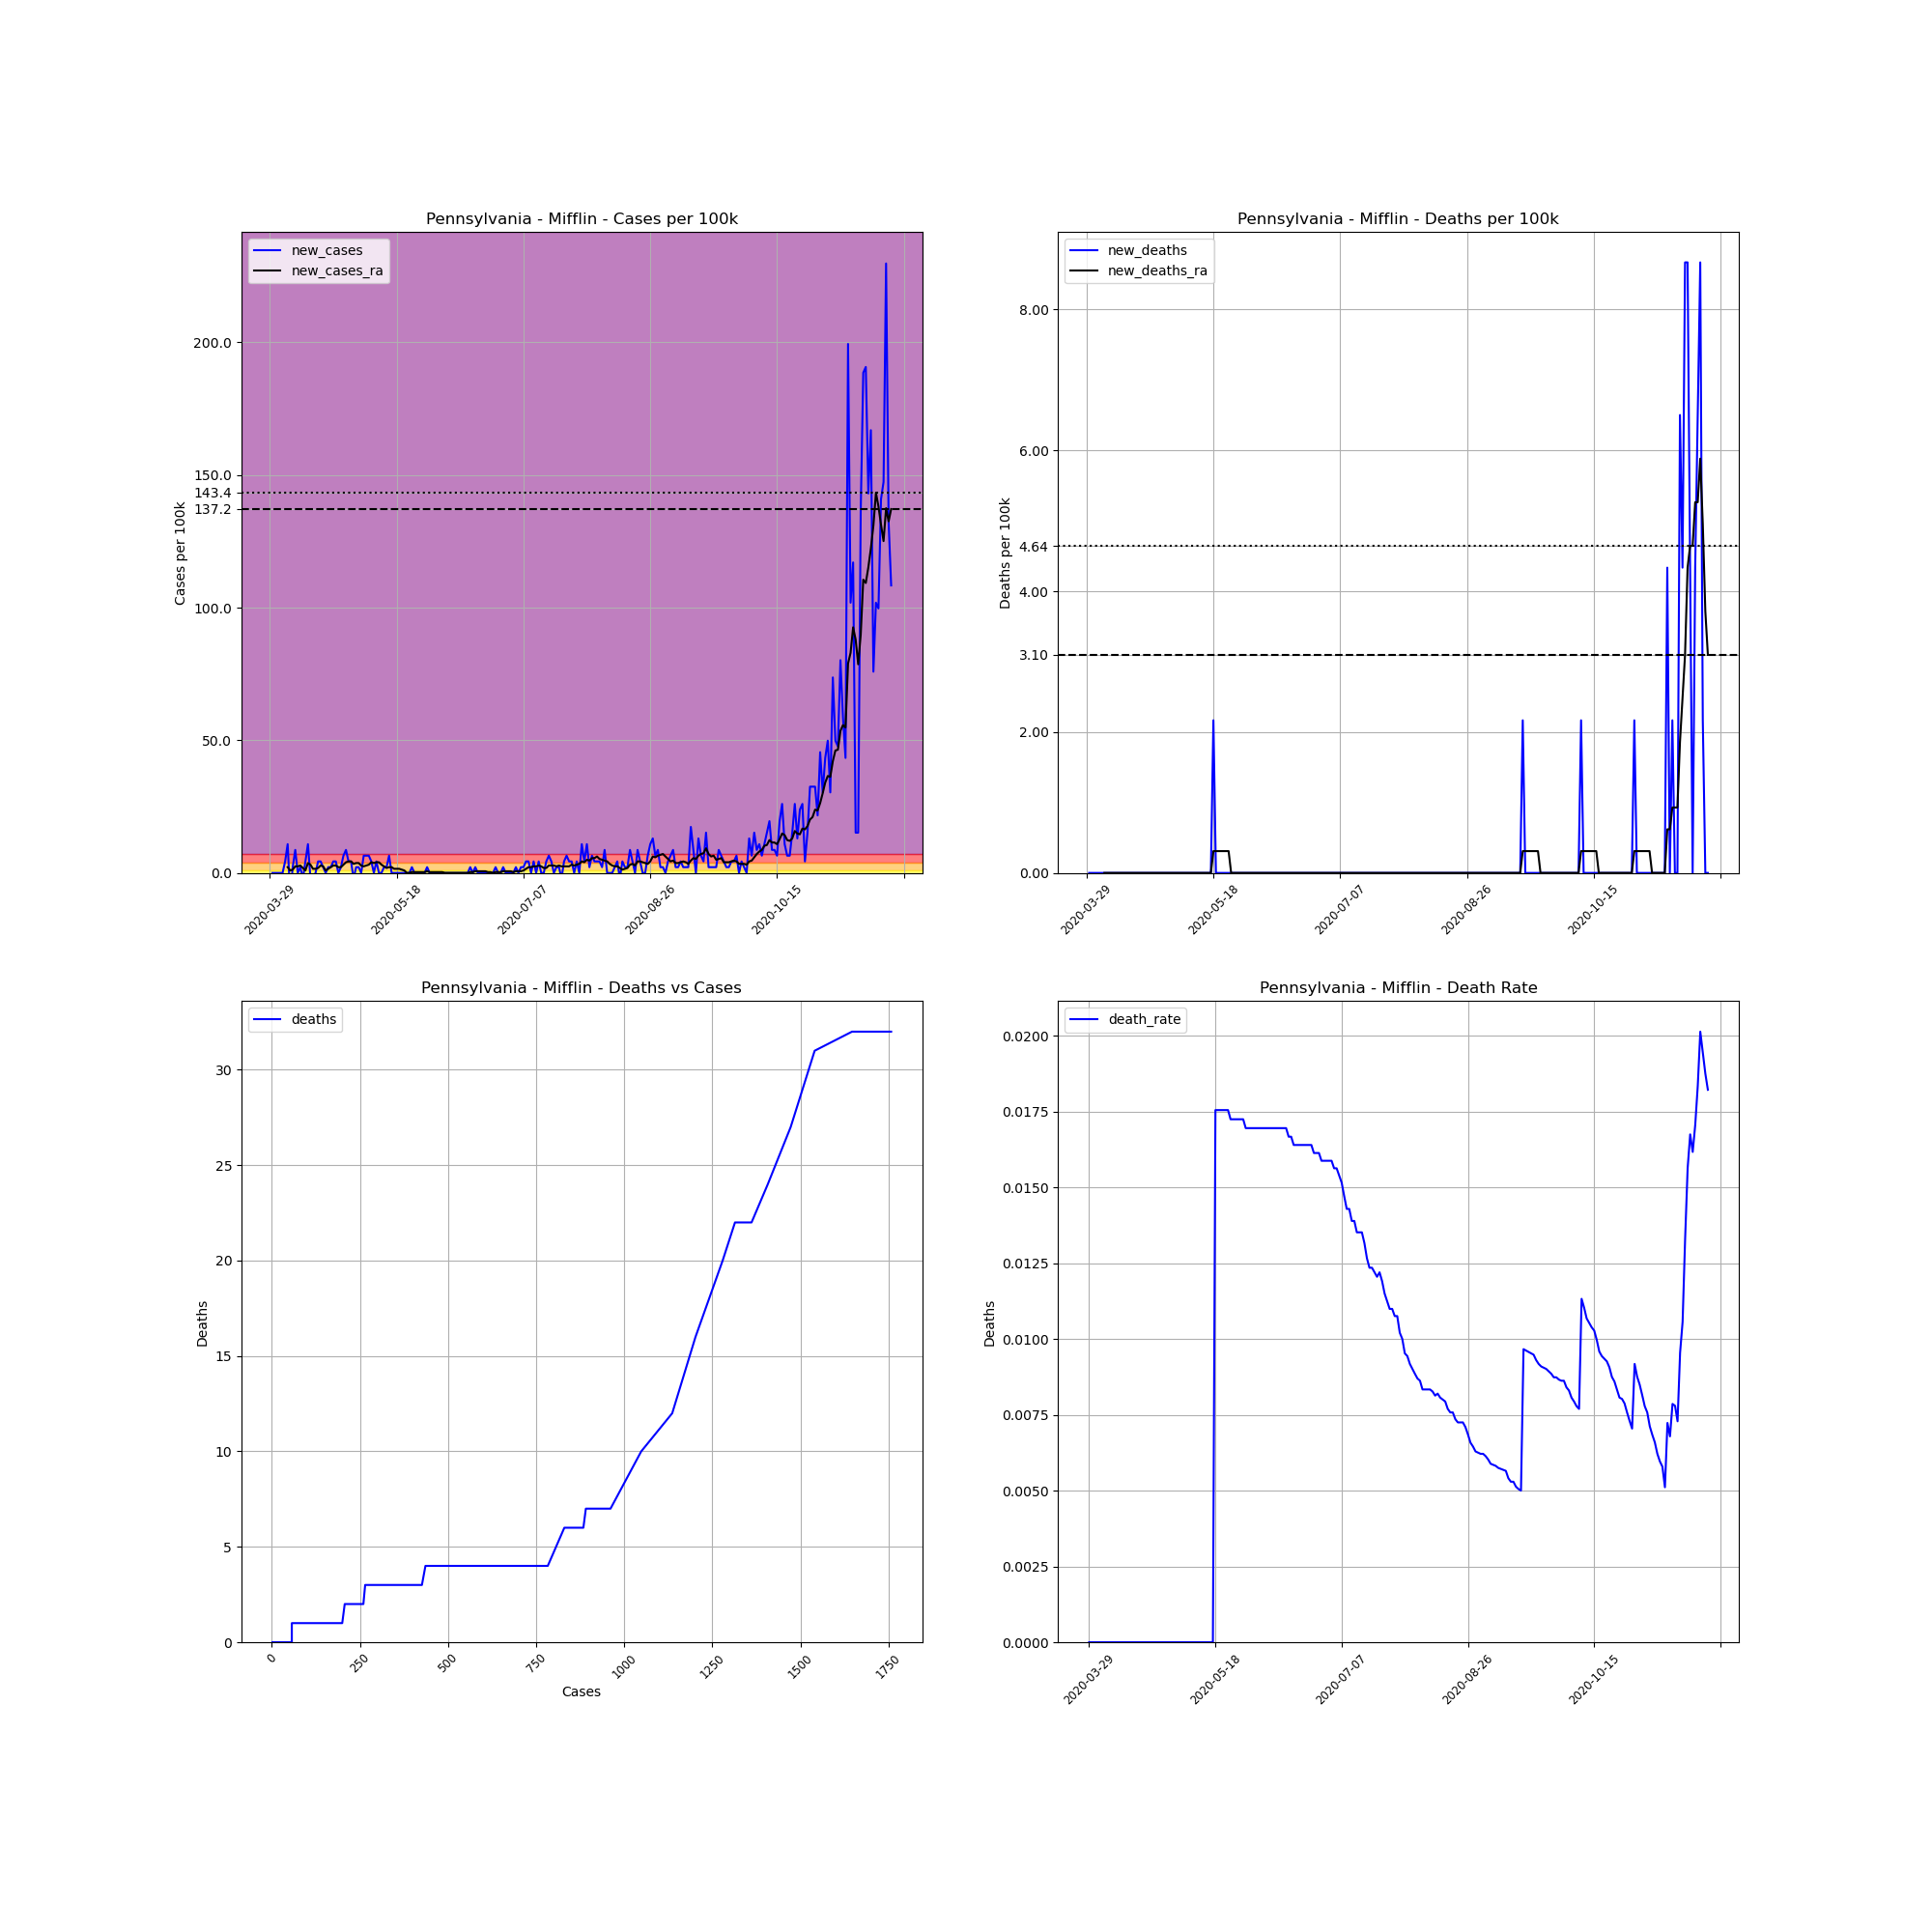

The file beside this chart, header and first rows:
, date, county, state, fips, cases, deaths, COUNTY, STNAME, CTYNAME, POPESTIMATE2019, cases_per_100k, deaths_per_100k, death_rate, new_cases, new_deaths, new_cases_ra, new_deaths_ra
487740, 2020-03-29, Mifflin, Pennsylvania, 42087, 2, 0.0, 87, Pennsylvania, Mifflin, 46138, 4.335, 0.0, 0.0, , , , 
487741, 2020-03-30, Mifflin, Pennsylvania, 42087, 2, 0.0, 87, Pennsylvania, Mifflin, 46138, 4.335, 0.0, 0.0, 0.0, 0.0, , 
487742, 2020-03-31, Mifflin, Pennsylvania, 42087, 2, 0.0, 87, Pennsylvania, Mifflin, 46138, 4.335, 0.0, 0.0, 0.0, 0.0, , 
487743, 2020-04-01, Mifflin, Pennsylvania, 42087, 2, 0.0, 87, Pennsylvania, Mifflin, 46138, 4.335, 0.0, 0.0, 0.0, 0.0, , 
487744, 2020-04-02, Mifflin, Pennsylvania, 42087, 2, 0.0, 87, Pennsylvania, Mifflin, 46138, 4.335, 0.0, 0.0, 0.0, 0.0, , 
487745, 2020-04-03, Mifflin, Pennsylvania, 42087, 2, 0.0, 87, Pennsylvania, Mifflin, 46138, 4.335, 0.0, 0.0, 0.0, 0.0, , 
487746, 2020-04-04, Mifflin, Pennsylvania, 42087, 4, 0.0, 87, Pennsylvania, Mifflin, 46138, 8.67, 0.0, 0.0, 4.335, 0.0, , 
487747, 2020-04-05, Mifflin, Pennsylvania, 42087, 9, 0.0, 87, Pennsylvania, Mifflin, 46138, 19.51, 0.0, 0.0, 10.84, 0.0, 2.167, 0.0
487748, 2020-04-06, Mifflin, Pennsylvania, 42087, 5, 0.0, 87, Pennsylvania, Mifflin, 46138, 10.84, 0.0, 0.0, -8.67, 0.0, 0.9289, 0.0
487749, 2020-04-07, Mifflin, Pennsylvania, 42087, 6, 0.0, 87, Pennsylvania, Mifflin, 46138, 13, 0.0, 0.0, 2.167, 0.0, 1.239, 0.0
487750, 2020-04-08, Mifflin, Pennsylvania, 42087, 10, 0.0, 87, Pennsylvania, Mifflin, 46138, 21.67, 0.0, 0.0, 8.67, 0.0, 2.477, 0.0
487751, 2020-04-09, Mifflin, Pennsylvania, 42087, 10, 0.0, 87, Pennsylvania, Mifflin, 46138, 21.67, 0.0, 0.0, 0.0, 0.0, 2.477, 0.0
487752, 2020-04-10, Mifflin, Pennsylvania, 42087, 11, 0.0, 87, Pennsylvania, Mifflin, 46138, 23.84, 0.0, 0.0, 2.167, 0.0, 2.787, 0.0
487753, 2020-04-11, Mifflin, Pennsylvania, 42087, 10, 0.0, 87, Pennsylvania, Mifflin, 46138, 21.67, 0.0, 0.0, -2.167, 0.0, 1.858, 0.0
487754, 2020-04-12, Mifflin, Pennsylvania, 42087, 12, 0.0, 87, Pennsylvania, Mifflin, 46138, 26.01, 0.0, 0.0, 4.335, 0.0, 0.9289, 0.0
487755, 2020-04-13, Mifflin, Pennsylvania, 42087, 17, 0.0, 87, Pennsylvania, Mifflin, 46138, 36.85, 0.0, 0.0, 10.84, 0.0, 3.716, 0.0
487756, 2020-04-14, Mifflin, Pennsylvania, 42087, 16, 0.0, 87, Pennsylvania, Mifflin, 46138, 34.68, 0.0, 0.0, -2.167, 0.0, 3.096, 0.0
487757, 2020-04-15, Mifflin, Pennsylvania, 42087, 15, 0.0, 87, Pennsylvania, Mifflin, 46138, 32.51, 0.0, 0.0, -2.167, 0.0, 1.548, 0.0
487758, 2020-04-16, Mifflin, Pennsylvania, 42087, 15, 0.0, 87, Pennsylvania, Mifflin, 46138, 32.51, 0.0, 0.0, 0.0, 0.0, 1.548, 0.0
487759, 2020-04-17, Mifflin, Pennsylvania, 42087, 17, 0.0, 87, Pennsylvania, Mifflin, 46138, 36.85, 0.0, 0.0, 4.335, 0.0, 1.858, 0.0
487760, 2020-04-18, Mifflin, Pennsylvania, 42087, 19, 0.0, 87, Pennsylvania, Mifflin, 46138, 41.18, 0.0, 0.0, 4.335, 0.0, 2.787, 0.0
487761, 2020-04-19, Mifflin, Pennsylvania, 42087, 20, 0.0, 87, Pennsylvania, Mifflin, 46138, 43.35, 0.0, 0.0, 2.167, 0.0, 2.477, 0.0
487762, 2020-04-20, Mifflin, Pennsylvania, 42087, 20, 0.0, 87, Pennsylvania, Mifflin, 46138, 43.35, 0.0, 0.0, 0.0, 0.0, 0.9289, 0.0
487763, 2020-04-21, Mifflin, Pennsylvania, 42087, 21, 0.0, 87, Pennsylvania, Mifflin, 46138, 45.52, 0.0, 0.0, 2.167, 0.0, 1.548, 0.0
487764, 2020-04-22, Mifflin, Pennsylvania, 42087, 22, 0.0, 87, Pennsylvania, Mifflin, 46138, 47.68, 0.0, 0.0, 2.167, 0.0, 2.167, 0.0
487765, 2020-04-23, Mifflin, Pennsylvania, 42087, 24, 0.0, 87, Pennsylvania, Mifflin, 46138, 52.02, 0.0, 0.0, 4.335, 0.0, 2.787, 0.0
487766, 2020-04-24, Mifflin, Pennsylvania, 42087, 26, 0.0, 87, Pennsylvania, Mifflin, 46138, 56.35, 0.0, 0.0, 4.335, 0.0, 2.787, 0.0
487767, 2020-04-25, Mifflin, Pennsylvania, 42087, 26, 0.0, 87, Pennsylvania, Mifflin, 46138, 56.35, 0.0, 0.0, 0.0, 0.0, 2.167, 0.0
487768, 2020-04-26, Mifflin, Pennsylvania, 42087, 27, 0.0, 87, Pennsylvania, Mifflin, 46138, 58.52, 0.0, 0.0, 2.167, 0.0, 2.167, 0.0
487769, 2020-04-27, Mifflin, Pennsylvania, 42087, 30, 0.0, 87, Pennsylvania, Mifflin, 46138, 65.02, 0.0, 0.0, 6.502, 0.0, 3.096, 0.0
487770, 2020-04-28, Mifflin, Pennsylvania, 42087, 34, 0.0, 87, Pennsylvania, Mifflin, 46138, 73.69, 0.0, 0.0, 8.67, 0.0, 4.025, 0.0
487771, 2020-04-29, Mifflin, Pennsylvania, 42087, 36, 0.0, 87, Pennsylvania, Mifflin, 46138, 78.03, 0.0, 0.0, 4.335, 0.0, 4.335, 0.0
487772, 2020-04-30, Mifflin, Pennsylvania, 42087, 38, 0.0, 87, Pennsylvania, Mifflin, 46138, 82.36, 0.0, 0.0, 4.335, 0.0, 4.335, 0.0
487773, 2020-05-01, Mifflin, Pennsylvania, 42087, 37, 0.0, 87, Pennsylvania, Mifflin, 46138, 80.19, 0.0, 0.0, -2.167, 0.0, 3.406, 0.0
487774, 2020-05-02, Mifflin, Pennsylvania, 42087, 38, 0.0, 87, Pennsylvania, Mifflin, 46138, 82.36, 0.0, 0.0, 2.167, 0.0, 3.716, 0.0
487775, 2020-05-03, Mifflin, Pennsylvania, 42087, 39, 0.0, 87, Pennsylvania, Mifflin, 46138, 84.53, 0.0, 0.0, 2.167, 0.0, 3.716, 0.0
487776, 2020-05-04, Mifflin, Pennsylvania, 42087, 39, 0.0, 87, Pennsylvania, Mifflin, 46138, 84.53, 0.0, 0.0, 0.0, 0.0, 2.787, 0.0
487777, 2020-05-05, Mifflin, Pennsylvania, 42087, 42, 0.0, 87, Pennsylvania, Mifflin, 46138, 91.03, 0.0, 0.0, 6.502, 0.0, 2.477, 0.0
487778, 2020-05-06, Mifflin, Pennsylvania, 42087, 45, 0.0, 87, Pennsylvania, Mifflin, 46138, 97.53, 0.0, 0.0, 6.502, 0.0, 2.787, 0.0
487779, 2020-05-07, Mifflin, Pennsylvania, 42087, 48, 0.0, 87, Pennsylvania, Mifflin, 46138, 104, 0.0, 0.0, 6.502, 0.0, 3.096, 0.0
487780, 2020-05-08, Mifflin, Pennsylvania, 42087, 50, 0.0, 87, Pennsylvania, Mifflin, 46138, 108.4, 0.0, 0.0, 4.335, 0.0, 4.025, 0.0
487781, 2020-05-09, Mifflin, Pennsylvania, 42087, 50, 0.0, 87, Pennsylvania, Mifflin, 46138, 108.4, 0.0, 0.0, 0.0, 0.0, 3.716, 0.0
487782, 2020-05-10, Mifflin, Pennsylvania, 42087, 52, 0.0, 87, Pennsylvania, Mifflin, 46138, 112.7, 0.0, 0.0, 4.335, 0.0, 4.025, 0.0
487783, 2020-05-11, Mifflin, Pennsylvania, 42087, 52, 0.0, 87, Pennsylvania, Mifflin, 46138, 112.7, 0.0, 0.0, 0.0, 0.0, 4.025, 0.0
487784, 2020-05-12, Mifflin, Pennsylvania, 42087, 52, 0.0, 87, Pennsylvania, Mifflin, 46138, 112.7, 0.0, 0.0, 0.0, 0.0, 3.096, 0.0
487785, 2020-05-13, Mifflin, Pennsylvania, 42087, 53, 0.0, 87, Pennsylvania, Mifflin, 46138, 114.9, 0.0, 0.0, 2.167, 0.0, 2.477, 0.0
487786, 2020-05-14, Mifflin, Pennsylvania, 42087, 54, 0.0, 87, Pennsylvania, Mifflin, 46138, 117, 0.0, 0.0, 2.167, 0.0, 1.858, 0.0
487787, 2020-05-15, Mifflin, Pennsylvania, 42087, 57, 0.0, 87, Pennsylvania, Mifflin, 46138, 123.5, 0.0, 0.0, 6.502, 0.0, 2.167, 0.0
487788, 2020-05-16, Mifflin, Pennsylvania, 42087, 57, 0.0, 87, Pennsylvania, Mifflin, 46138, 123.5, 0.0, 0.0, 0.0, 0.0, 2.167, 0.0
487789, 2020-05-17, Mifflin, Pennsylvania, 42087, 57, 0.0, 87, Pennsylvania, Mifflin, 46138, 123.5, 0.0, 0.0, 0.0, 0.0, 1.548, 0.0
487790, 2020-05-18, Mifflin, Pennsylvania, 42087, 57, 1.0, 87, Pennsylvania, Mifflin, 46138, 123.5, 2.167, 0.01754, 0.0, 2.167, 1.548, 0.3096
487791, 2020-05-19, Mifflin, Pennsylvania, 42087, 57, 1.0, 87, Pennsylvania, Mifflin, 46138, 123.5, 2.167, 0.01754, 0.0, 0.0, 1.548, 0.3096
487792, 2020-05-20, Mifflin, Pennsylvania, 42087, 57, 1.0, 87, Pennsylvania, Mifflin, 46138, 123.5, 2.167, 0.01754, 0.0, 0.0, 1.239, 0.3096
487793, 2020-05-21, Mifflin, Pennsylvania, 42087, 57, 1.0, 87, Pennsylvania, Mifflin, 46138, 123.5, 2.167, 0.01754, 0.0, 0.0, 0.9289, 0.3096
487794, 2020-05-22, Mifflin, Pennsylvania, 42087, 57, 1.0, 87, Pennsylvania, Mifflin, 46138, 123.5, 2.167, 0.01754, 0.0, 0.0, 0.0, 0.3096
487795, 2020-05-23, Mifflin, Pennsylvania, 42087, 57, 1.0, 87, Pennsylvania, Mifflin, 46138, 123.5, 2.167, 0.01754, 0.0, 0.0, 0.0, 0.3096
487796, 2020-05-24, Mifflin, Pennsylvania, 42087, 58, 1.0, 87, Pennsylvania, Mifflin, 46138, 125.7, 2.167, 0.01724, 2.167, 0.0, 0.3096, 0.3096
487797, 2020-05-25, Mifflin, Pennsylvania, 42087, 58, 1.0, 87, Pennsylvania, Mifflin, 46138, 125.7, 2.167, 0.01724, 0.0, 0.0, 0.3096, 0.0
487798, 2020-05-26, Mifflin, Pennsylvania, 42087, 58, 1.0, 87, Pennsylvania, Mifflin, 46138, 125.7, 2.167, 0.01724, 0.0, 0.0, 0.3096, 0.0
487799, 2020-05-27, Mifflin, Pennsylvania, 42087, 58, 1.0, 87, Pennsylvania, Mifflin, 46138, 125.7, 2.167, 0.01724, 0.0, 0.0, 0.3096, 0.0
... 186 more rows
